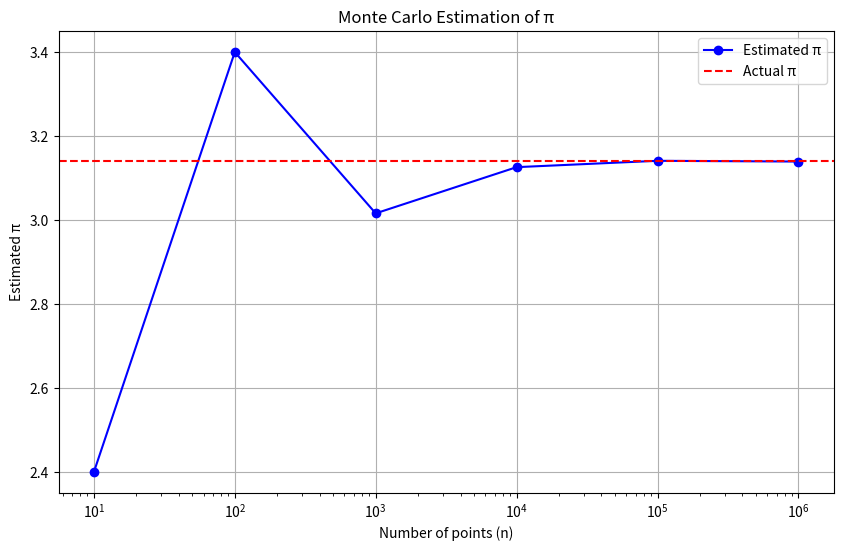

The matplotlib source for this figure:
"""
This module estimates pi using Monte Carlo methods.
"""

import numpy as np
import matplotlib.pyplot as plt


def estimate_pi(n):
    # Generate n pairs of random points
    points = np.random.rand(n, 2) * 2 - 1

    # Calculate distances
    distances = np.sqrt(points[:, 0]**2 + points[:, 1]**2)

    # Count points inside the unit circle
    inside_circle = np.sum(distances <= 1)

    # Estimate pi
    pi_estimate = 4 * inside_circle / n

    return pi_estimate

# Test with different values of n


test_values = [100, 1000, 10000]
for n in test_values:
    pi_est = estimate_pi(n)
    print(f"n = {n}: π ≈ {pi_est:.6f}")

# Generate data for plotting
n_values = [10, 100, 1000, 10000, 100000, 1000000]
pi_estimates = [estimate_pi(n) for n in n_values]

# Plotting
plt.figure(figsize=(10, 6))
plt.semilogx(n_values, pi_estimates, 'bo-', label='Estimated π')
plt.axhline(y=np.pi, color='r', linestyle='--', label='Actual π')
plt.xlabel('Number of points (n)')
plt.ylabel('Estimated π')
plt.title('Monte Carlo Estimation of π')
plt.legend()
plt.grid(True)
plt.savefig('monte_carlo_pi.png')
plt.show()
